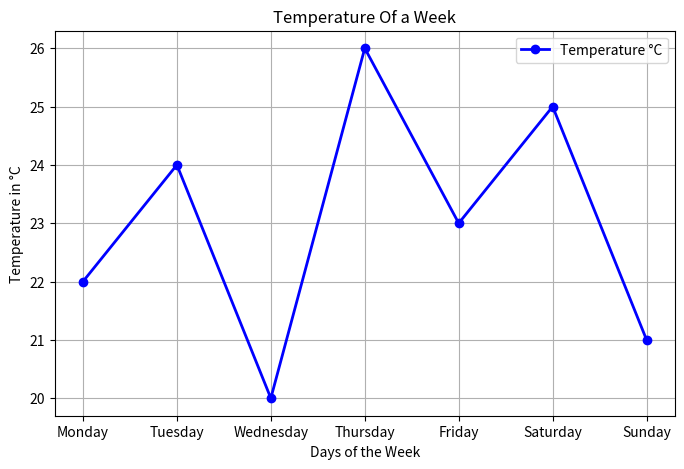

This chart was generated by the following Python code:
import matplotlib.pyplot as plt

days = ["Monday", "Tuesday", "Wednesday", "Thursday", "Friday", "Saturday", "Sunday"]
temperatures = [22, 24, 20, 26, 23, 25, 21] 

plt.figure(figsize=(8, 5))  
plt.plot(days, temperatures, marker='o', linestyle='-', color='b', linewidth=2, markersize=6, label="Temperature °C")

plt.xlabel("Days of the Week")
plt.ylabel("Temperature in °C")
plt.title("Temperature Of a Week")
plt.grid(True) 
plt.legend()

plt.show()
